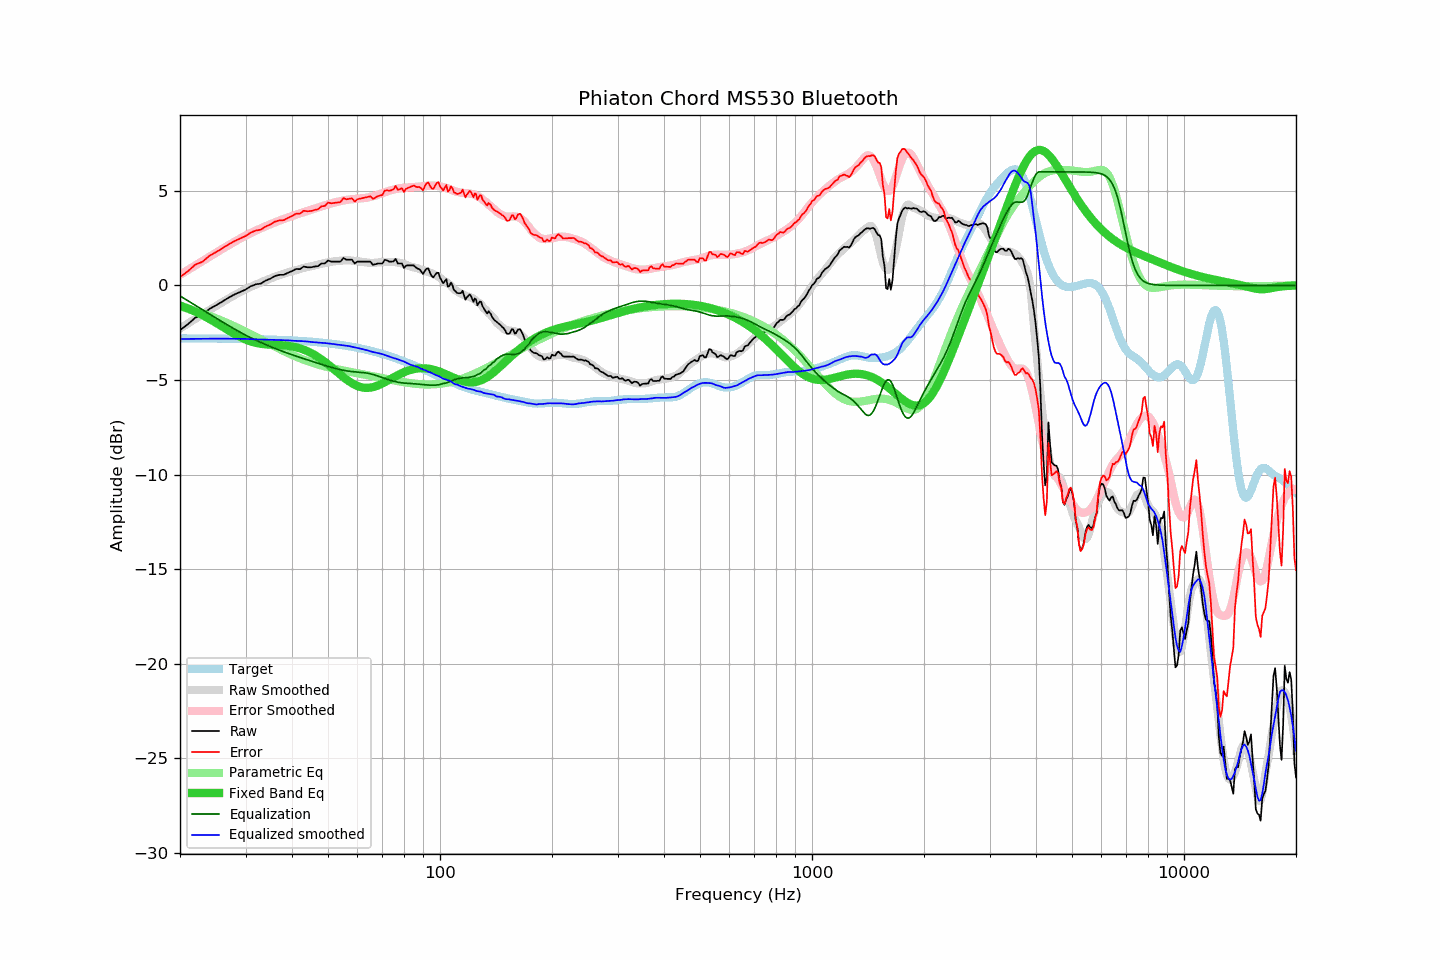

The table this chart was drawn from, first rows:
frequency, raw, error, smoothed, error_smoothed, equalization, parametric_eq, equalized_raw, equalized_smoothed, target
20, -2.36, 0.44, -2.28, 0.56, -0.56, -1.06, -2.92, -2.83, -2.80
21, -2.05, 0.75, -2.02, 0.81, -0.81, -1.22, -2.87, -2.83, -2.80
22, -1.70, 1.10, -1.77, 1.06, -1.06, -1.39, -2.76, -2.82, -2.80
23, -1.55, 1.25, -1.53, 1.29, -1.29, -1.58, -2.85, -2.82, -2.81
24, -1.24, 1.57, -1.30, 1.52, -1.52, -1.77, -2.76, -2.82, -2.81
25, -1.05, 1.76, -1.09, 1.73, -1.73, -1.98, -2.78, -2.82, -2.81
26, -0.85, 1.96, -0.89, 1.93, -1.93, -2.18, -2.78, -2.82, -2.81
27, -0.65, 2.17, -0.70, 2.12, -2.12, -2.38, -2.78, -2.82, -2.82
28, -0.48, 2.34, -0.52, 2.30, -2.30, -2.57, -2.79, -2.82, -2.82
29, -0.35, 2.47, -0.35, 2.47, -2.47, -2.73, -2.83, -2.82, -2.83
30, -0.22, 2.61, -0.20, 2.63, -2.63, -2.86, -2.85, -2.83, -2.83
31, -0.04, 2.79, -0.07, 2.77, -2.77, -2.96, -2.81, -2.84, -2.84
32, 0.06, 2.90, 0.05, 2.90, -2.90, -3.04, -2.84, -2.85, -2.84
33, 0.10, 2.95, 0.16, 3.02, -3.02, -3.09, -2.92, -2.86, -2.85
34, 0.26, 3.11, 0.26, 3.13, -3.13, -3.12, -2.87, -2.87, -2.86
35, 0.36, 3.22, 0.37, 3.23, -3.23, -3.13, -2.88, -2.87, -2.86
36, 0.50, 3.37, 0.46, 3.33, -3.33, -3.14, -2.84, -2.87, -2.87
37, 0.56, 3.44, 0.54, 3.42, -3.42, -3.15, -2.87, -2.88, -2.88
38, 0.56, 3.45, 0.62, 3.51, -3.51, -3.17, -2.95, -2.89, -2.89
39, 0.67, 3.57, 0.69, 3.59, -3.59, -3.19, -2.92, -2.90, -2.90
40, 0.76, 3.67, 0.74, 3.67, -3.67, -3.23, -2.91, -2.92, -2.91
41, 0.87, 3.79, 0.80, 3.74, -3.74, -3.27, -2.87, -2.94, -2.92
42, 0.86, 3.79, 0.86, 3.81, -3.81, -3.33, -2.95, -2.94, -2.93
43, 1.00, 3.94, 0.92, 3.87, -3.87, -3.40, -2.88, -2.95, -2.95
44, 0.96, 3.92, 0.97, 3.94, -3.94, -3.48, -2.98, -2.97, -2.96
45, 0.96, 3.93, 1.01, 4.00, -4.00, -3.57, -3.04, -2.99, -2.98
46, 1.00, 3.99, 1.05, 4.06, -4.06, -3.68, -3.06, -3.01, -2.99
47, 1.02, 4.02, 1.10, 4.12, -4.12, -3.79, -3.10, -3.02, -3.01
48, 1.16, 4.18, 1.14, 4.18, -4.18, -3.91, -3.02, -3.04, -3.02
49, 1.16, 4.20, 1.19, 4.23, -4.23, -4.04, -3.07, -3.05, -3.04
50, 1.32, 4.38, 1.22, 4.28, -4.28, -4.18, -2.97, -3.07, -3.06
51, 1.26, 4.34, 1.24, 4.33, -4.33, -4.31, -3.08, -3.09, -3.08
52, 1.26, 4.36, 1.27, 4.38, -4.38, -4.45, -3.12, -3.11, -3.10
53, 1.26, 4.38, 1.29, 4.42, -4.42, -4.59, -3.16, -3.13, -3.12
54, 1.26, 4.40, 1.31, 4.46, -4.46, -4.72, -3.20, -3.15, -3.15
55, 1.45, 4.62, 1.32, 4.49, -4.49, -4.85, -3.04, -3.17, -3.17
56, 1.36, 4.55, 1.33, 4.52, -4.52, -4.97, -3.16, -3.19, -3.19
57, 1.36, 4.58, 1.33, 4.54, -4.54, -5.08, -3.18, -3.21, -3.22
58, 1.36, 4.60, 1.31, 4.56, -4.56, -5.17, -3.20, -3.24, -3.24
59, 1.16, 4.43, 1.30, 4.57, -4.57, -5.25, -3.41, -3.27, -3.27
60, 1.26, 4.56, 1.28, 4.58, -4.58, -5.32, -3.33, -3.30, -3.30
61, 1.26, 4.59, 1.26, 4.60, -4.60, -5.37, -3.34, -3.34, -3.33
62, 1.26, 4.62, 1.24, 4.61, -4.61, -5.40, -3.35, -3.37, -3.36
63, 1.26, 4.65, 1.22, 4.63, -4.63, -5.42, -3.37, -3.40, -3.39
64, 1.26, 4.68, 1.21, 4.65, -4.65, -5.42, -3.39, -3.44, -3.42
65, 1.26, 4.71, 1.19, 4.67, -4.67, -5.40, -3.42, -3.48, -3.45
66, 1.09, 4.57, 1.19, 4.71, -4.71, -5.38, -3.62, -3.52, -3.49
67, 1.12, 4.64, 1.20, 4.75, -4.75, -5.34, -3.63, -3.55, -3.52
68, 1.16, 4.71, 1.21, 4.79, -4.79, -5.30, -3.63, -3.58, -3.55
69, 1.16, 4.75, 1.23, 4.83, -4.83, -5.24, -3.67, -3.60, -3.59
70, 1.16, 4.78, 1.24, 4.88, -4.88, -5.18, -3.72, -3.63, -3.63
71, 1.35, 5.01, 1.24, 4.92, -4.92, -5.12, -3.57, -3.68, -3.66
72, 1.33, 5.03, 1.24, 4.96, -4.96, -5.06, -3.64, -3.72, -3.70
73, 1.26, 4.99, 1.24, 5.00, -5.00, -4.99, -3.74, -3.76, -3.74
74, 1.26, 5.03, 1.23, 5.04, -5.04, -4.93, -3.78, -3.80, -3.78
75, 1.27, 5.08, 1.23, 5.07, -5.07, -4.86, -3.80, -3.84, -3.81
76, 1.41, 5.26, 1.23, 5.09, -5.09, -4.80, -3.69, -3.87, -3.85
77, 1.16, 5.05, 1.21, 5.12, -5.12, -4.74, -3.96, -3.91, -3.89
78, 1.16, 5.09, 1.19, 5.14, -5.14, -4.69, -3.98, -3.95, -3.93
79, 1.16, 5.13, 1.16, 5.15, -5.15, -4.64, -4.00, -3.99, -3.97
... 553 more rows
